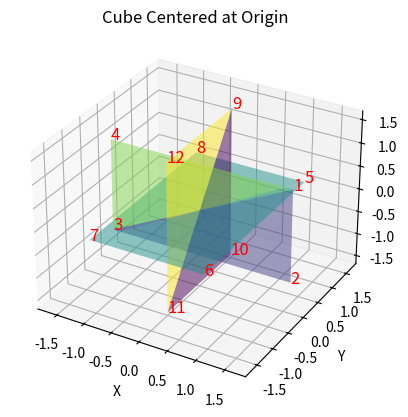

This figure's Python source:
import math
import matplotlib.pyplot as plt
import numpy as np
from mpl_toolkits.mplot3d import Axes3D

phi = (1+math.sqrt(5))/2

# 以x,y,z和顺时针的顺序编号顶点和边

# 以原点为中心，边长为1的立方体顶点
vertices = np.array([
    [phi, 0, 1],
    [phi, 0, -1],
    [-phi, 0, -1],
    [-phi, 0, 1],

    [1, phi, 0],
    [1, -phi, 0],
    [-1, -phi, 0],
    [-1, phi, 0],

    [0, 1, phi],
    [0, 1, -phi],
    [0, -1, -phi],
    [0, -1, phi],
])

# 立方体的三角面
faces = np.array([
    [0, 1, 2], [0, 2, 3],  # x平面
    [4, 5, 6], [4, 6, 7],  # y平面
    [8, 9, 10], [8, 10, 11],  # z平面
])

fig = plt.figure()
ax = fig.add_subplot(111, projection='3d')

x = vertices[:, 0]
y = vertices[:, 1]
z = vertices[:, 2]

ax.plot_trisurf(x, y, z, triangles=faces, cmap='viridis', alpha=0.5)

ax.set_xlabel('X')
ax.set_ylabel('Y')
ax.set_zlabel('Z')
ax.set_title('Cube Centered at Origin')

# 绘制顶点编号
for i, (xi, yi, zi) in enumerate(vertices):
    ax.text(xi, yi, zi, f'{i+1}', color='red', fontsize=12)

plt.show()

